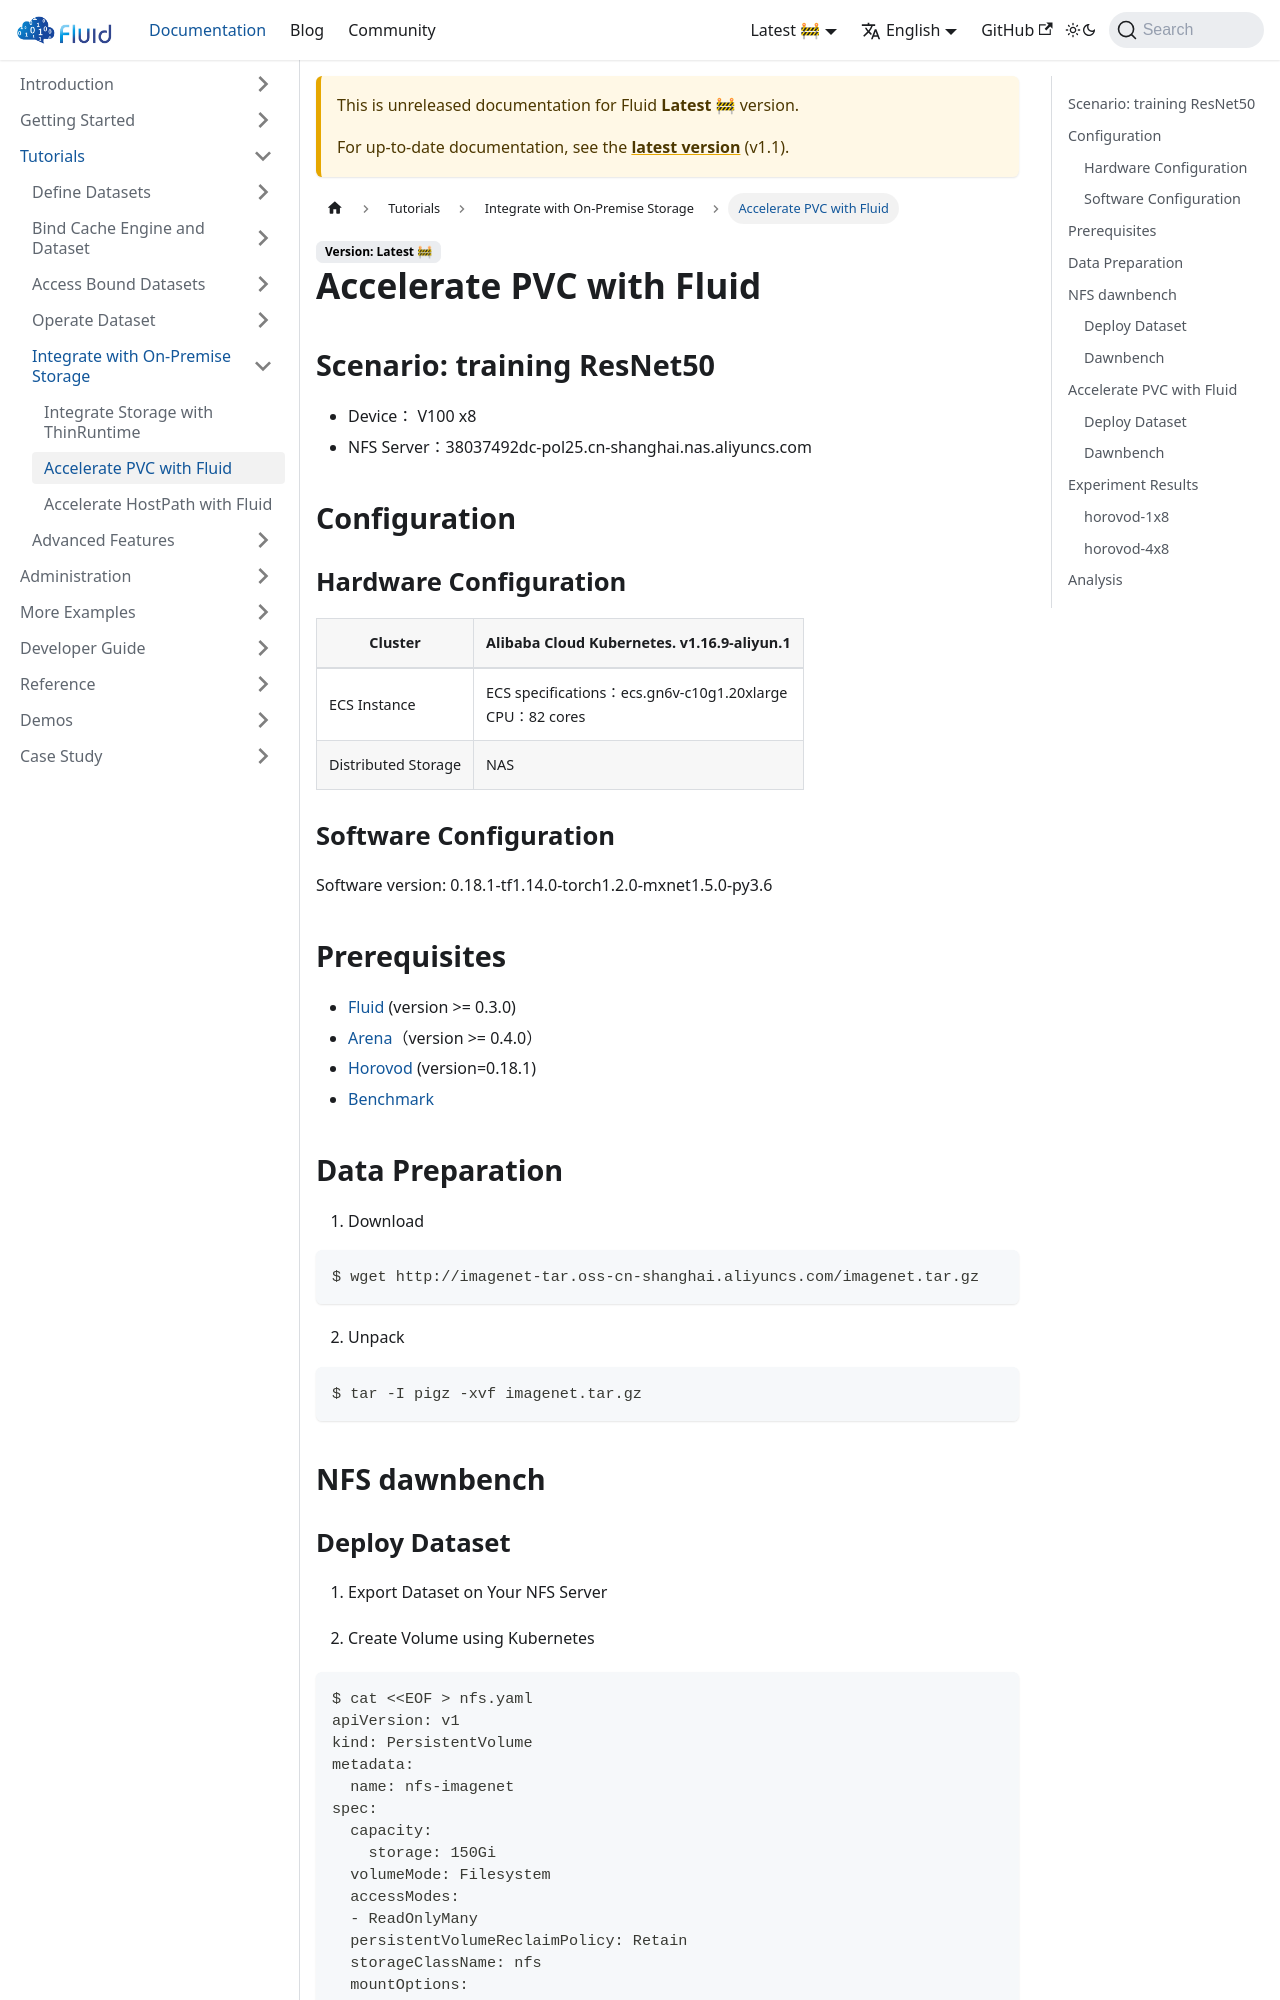

repository: fluid-cloudnative/fluid-cloudnative.github.io · page: docs/next/tutorials/on-premise-storage/accelerate-pvc-with-fluid.html · generator: docusaurus

---
sidebar_label: Accelerate PVC with Fluid
sidebar_position: 2
---

# Accelerate PVC with Fluid

## Scenario: training ResNet50

- Device： V100 x8
- NFS Server：38037492dc-pol25.cn-shanghai.nas.aliyuncs.com

## Configuration

### Hardware Configuration

| Cluster | Alibaba Cloud Kubernetes. v1.16.9-aliyun.1             |
| ------- | ------------------------------------------------------ |
| ECS Instance | ECS   specifications：ecs.gn6v-c10g1.20xlarge<br />    CPU：82 cores |
| Distributed Storage|    NAS                                          |

### Software Configuration

Software version: 0.18.1-tf1.14.0-torch1.2.0-mxnet1.5.0-py3.6

## Prerequisites

- [Fluid](https://github.com/fluid-cloudnative/fluid) (version >= 0.3.0)
- [Arena](https://github.com/kubeflow/arena)（version >= 0.4.0）
- [Horovod](https://github.com/horovod/horovod) (version=0.18.1)
- [Benchmark](https://github.com/tensorflow/benchmarks/tree/cnn_tf_v1.14_compatible)

## Data Preparation

1. Download

```bash
$ wget http://imagenet-tar.oss-cn-shanghai.aliyuncs.com/imagenet.tar.gz
```

2. Unpack

```bash
$ tar -I pigz -xvf imagenet.tar.gz
```

## NFS dawnbench
